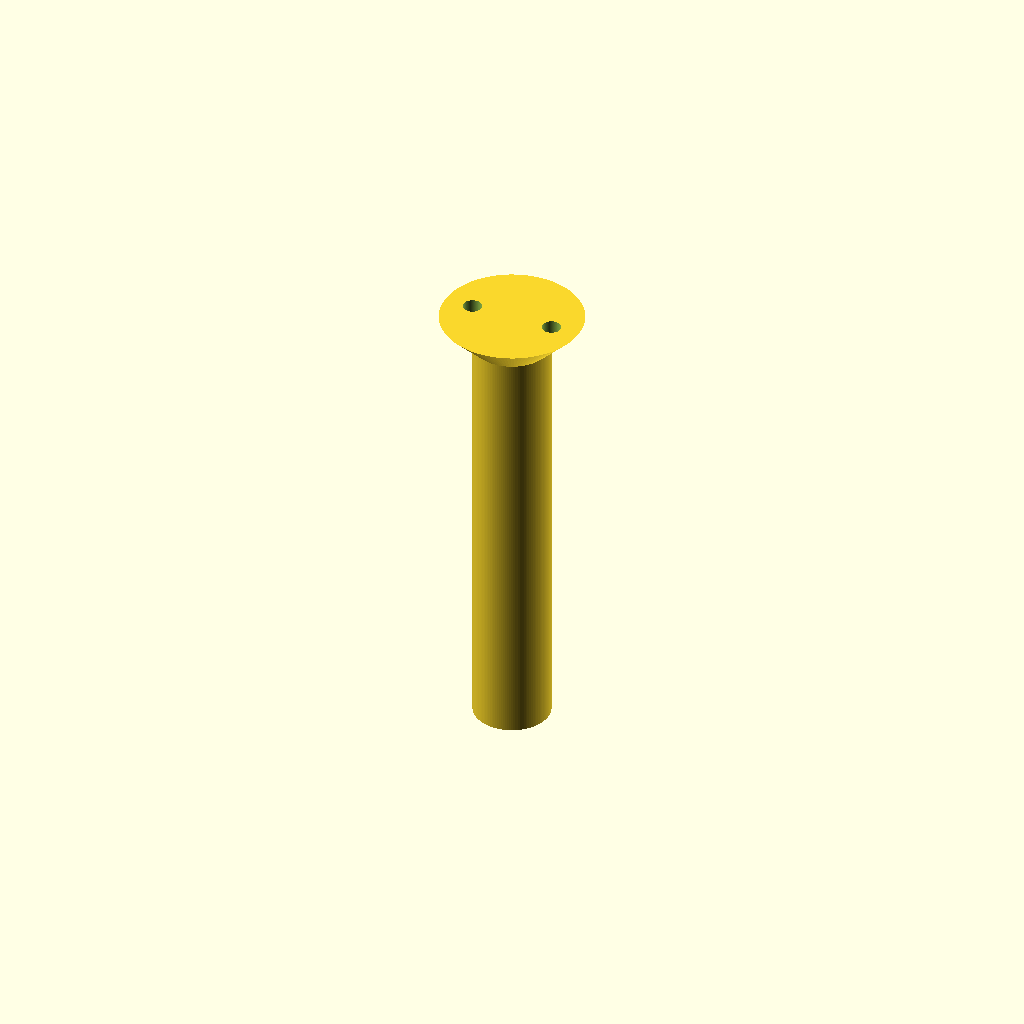
Cell 1 — every parameter at its default value.
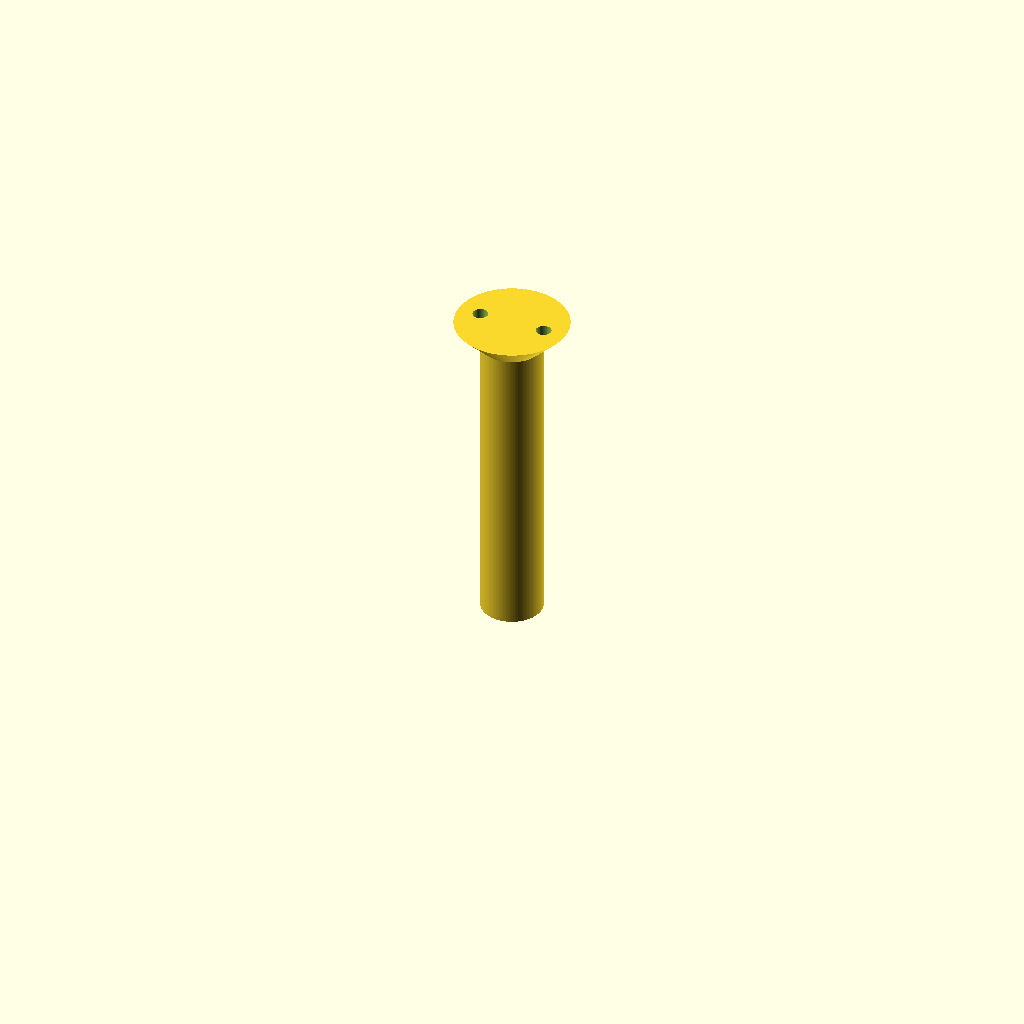
Cell 2: the same model with bolt_preset = "1/2-13".
One fixed orthographic camera (rotation 55°, 0°, 25°; colour scheme Cornfield) for every cell.
The OpenSCAD source (src/spanner_flat.scad):
// =================================================================
// FLAT COUNTERSUNK SECURITY SPANNER BOLT GENERATOR
// Eliminates tripping hazards and snowplow damage for roadways
// =================================================================

$fn = 120; // High resolution rendering

/* [Select Size Preset] */
bolt_preset = "5/8-11"; // [ "5/8-11", "1/2-13", "3/8-16" ]

function get_nominal_dia(p) = (p=="5/8-11") ? 15.875 : (p=="1/2-13") ? 12.7 : 9.525;
function get_nominal_len(p) = (p=="5/8-11") ? 88.9 : (p=="1/2-13") ? 63.5 : 38.1;

d_nominal = get_nominal_dia(bolt_preset);
l_nominal = get_nominal_len(bolt_preset);

// Standard 82-degree countersink head dimensions
head_dia    = d_nominal * 1.85; 
head_ht     = (head_dia - d_nominal) / 2; // Derived height for an 82-degree angle
span_dia    = d_nominal * 0.25;
span_dist   = d_nominal * 1.10;
span_depth  = head_ht * 0.65;

// Output flat-head geometry
difference() {
    union() {
        // Flat countersunk head (82-degree taper cone)
        cylinder(d1=d_nominal, d2=head_dia, h=head_ht);
        
        // Shank extension
        translate([0, 0, -l_nominal])
            cylinder(d=d_nominal, h=l_nominal);
    }
    
    // Flat top surface plane alignment check
    translate([0,0,-0.01]) {
        // Blind Pin Hole 1
        translate([span_dist / 2, 0, head_ht - span_depth])
            cylinder(d=span_dia, h=span_depth + 0.5);
            
        // Blind Pin Hole 2
        translate([-span_dist / 2, 0, head_ht - span_depth])
            cylinder(d=span_dia, h=span_depth + 0.5);
    }
}
Customizer parameters (derived from the source; name, type, default, range or options):
bolt_preset: string, default "5/8-11", options "5/8-11", "1/2-13", "3/8-16"
